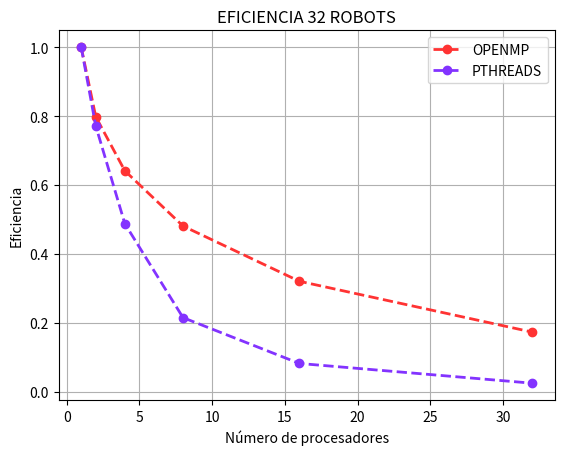

This figure's Python source:
"""
SE COMPARA LA IMAGEN DEL MISMO TAMANIO
"""

import time
import matplotlib.pyplot as plt
import numpy as np

def graficar(ys,xc1, yc1, xc16, yc16):

    pxc1 = np.array(xc1)
    pyc1 = np.array(yc1)

    pxc16 = np.array(xc16)
    pyc16 = np.array(yc16)
    
    plt.plot(pxc1, pyc1 ,lw=2, marker="o",linestyle='--',color="#ff3333",label='OPENMP')

    plt.plot(pxc16, pyc16, lw=2, marker="o",linestyle='--',color="#8333ff",label='PTHREADS')
        
    plt.title("EFICIENCIA 32 ROBOTS")
    plt.xlabel("Número de procesadores")
    plt.ylabel("Eficiencia")
    plt.grid()
    plt.legend()
    plt.savefig('eficiencia_32.png')
    plt.show()

xs = [32,64,128,256,512]
ys = [0.554,1.024,1.969,3.683,7.498]

#openmp 32 ROBOTS
xc1 = [1,2,4,8,16,32]
yc1 = [ys[0]/(0.554*1),ys[0]/(0.347*2),ys[0]/(0.216*4),ys[0]/(0.144*8),ys[0]/(0.108*16),ys[0]/(0.100*32)]

#pthreads 32 ROBOTS
xc162 = [1,2,4,8,16,32]
yc162 = [ys[0]/(0.554*1),ys[0]/(0.359*2),ys[0]/(0.284*4),ys[0]/(0.322*8),ys[0]/(0.422*16),ys[0]/(0.699*32)]

# create data
graficar(ys,xc1,yc1,xc162,yc162)
